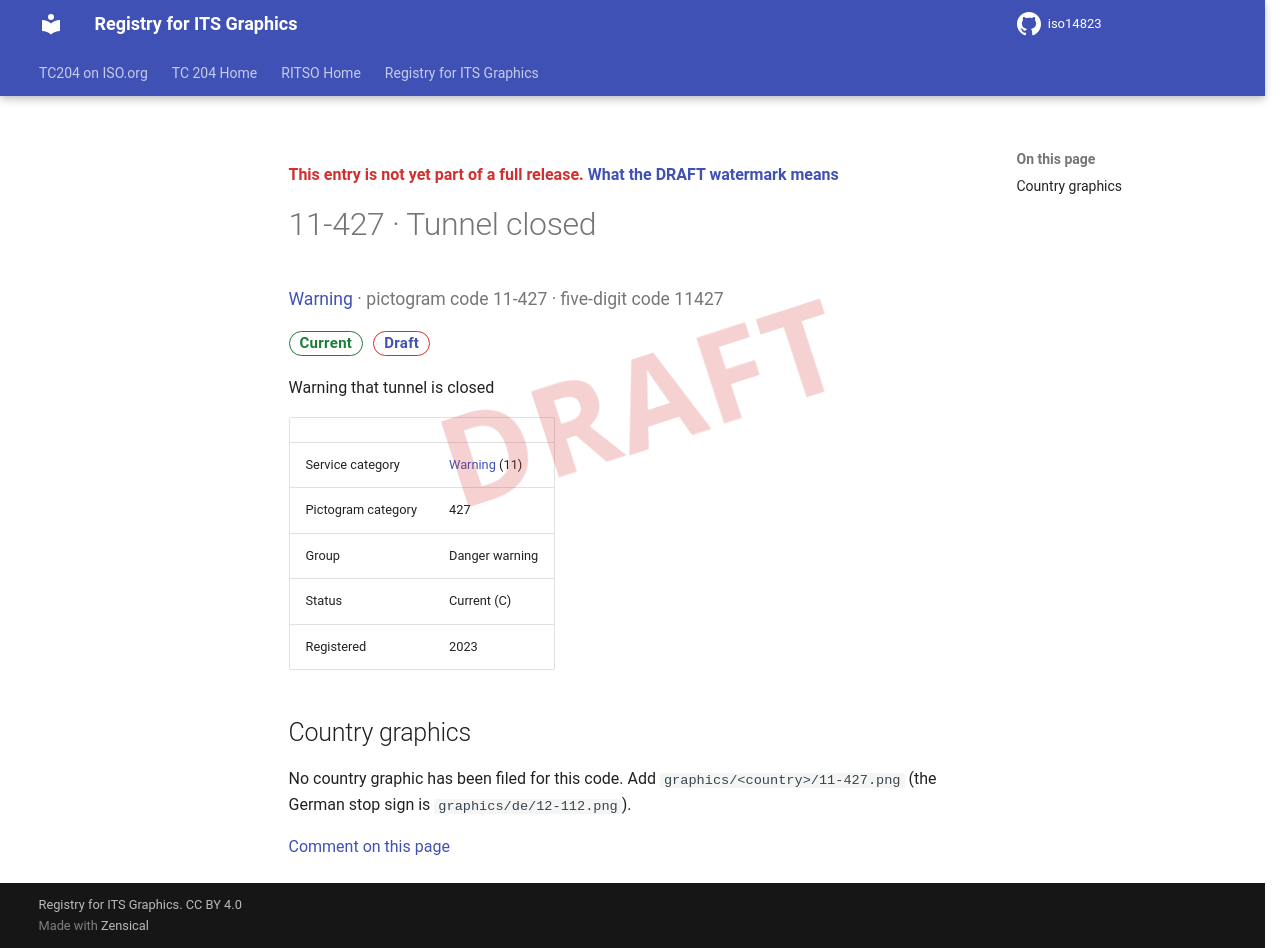

repository: k-vaughn/iso14823 · page: v0.1.0-alpha.1/signs/11-427/index.html · generator: mkdocs

<div class="draft4-watermark" aria-hidden="true"></div>

<p class="draft-note">This entry is not yet part of a full release. <a href="../#draft-watermark">What the DRAFT watermark means</a></p>

# 11-427 · Tunnel closed

<p class="sign-kicker"><a href="../categories/11/">Warning</a> · pictogram code 11-427 · five-digit code 11427</p>
<p class="sign-chips"><span class="chip chip-current">Current</span> <a class="chip chip-draft" href="../#draft-watermark">Draft</a></p>
<p>Warning that tunnel is closed</p>
| | |
| --- | --- |
| Service category | <a href="../categories/11/">Warning</a> (11) |
| Pictogram category | 427 |
| Group | Danger warning |
| Status | Current (C) |
| Registered | 2023 |

## Country graphics

<p>No country graphic has been filed for this code. Add <code>graphics/&lt;country&gt;/11-427.png</code> (the German stop sign is <code>graphics/de/12-112.png</code>).</p>

[Comment on this page](https://github.com/k-vaughn/iso14823/issues/new?template=page-feedback.yml&title=%5BPage+feedback%5D+11-427+%C2%B7+Tunnel+closed&page-title=11-427+%C2%B7+Tunnel+closed&page-path=signs%2F11-427.md)
